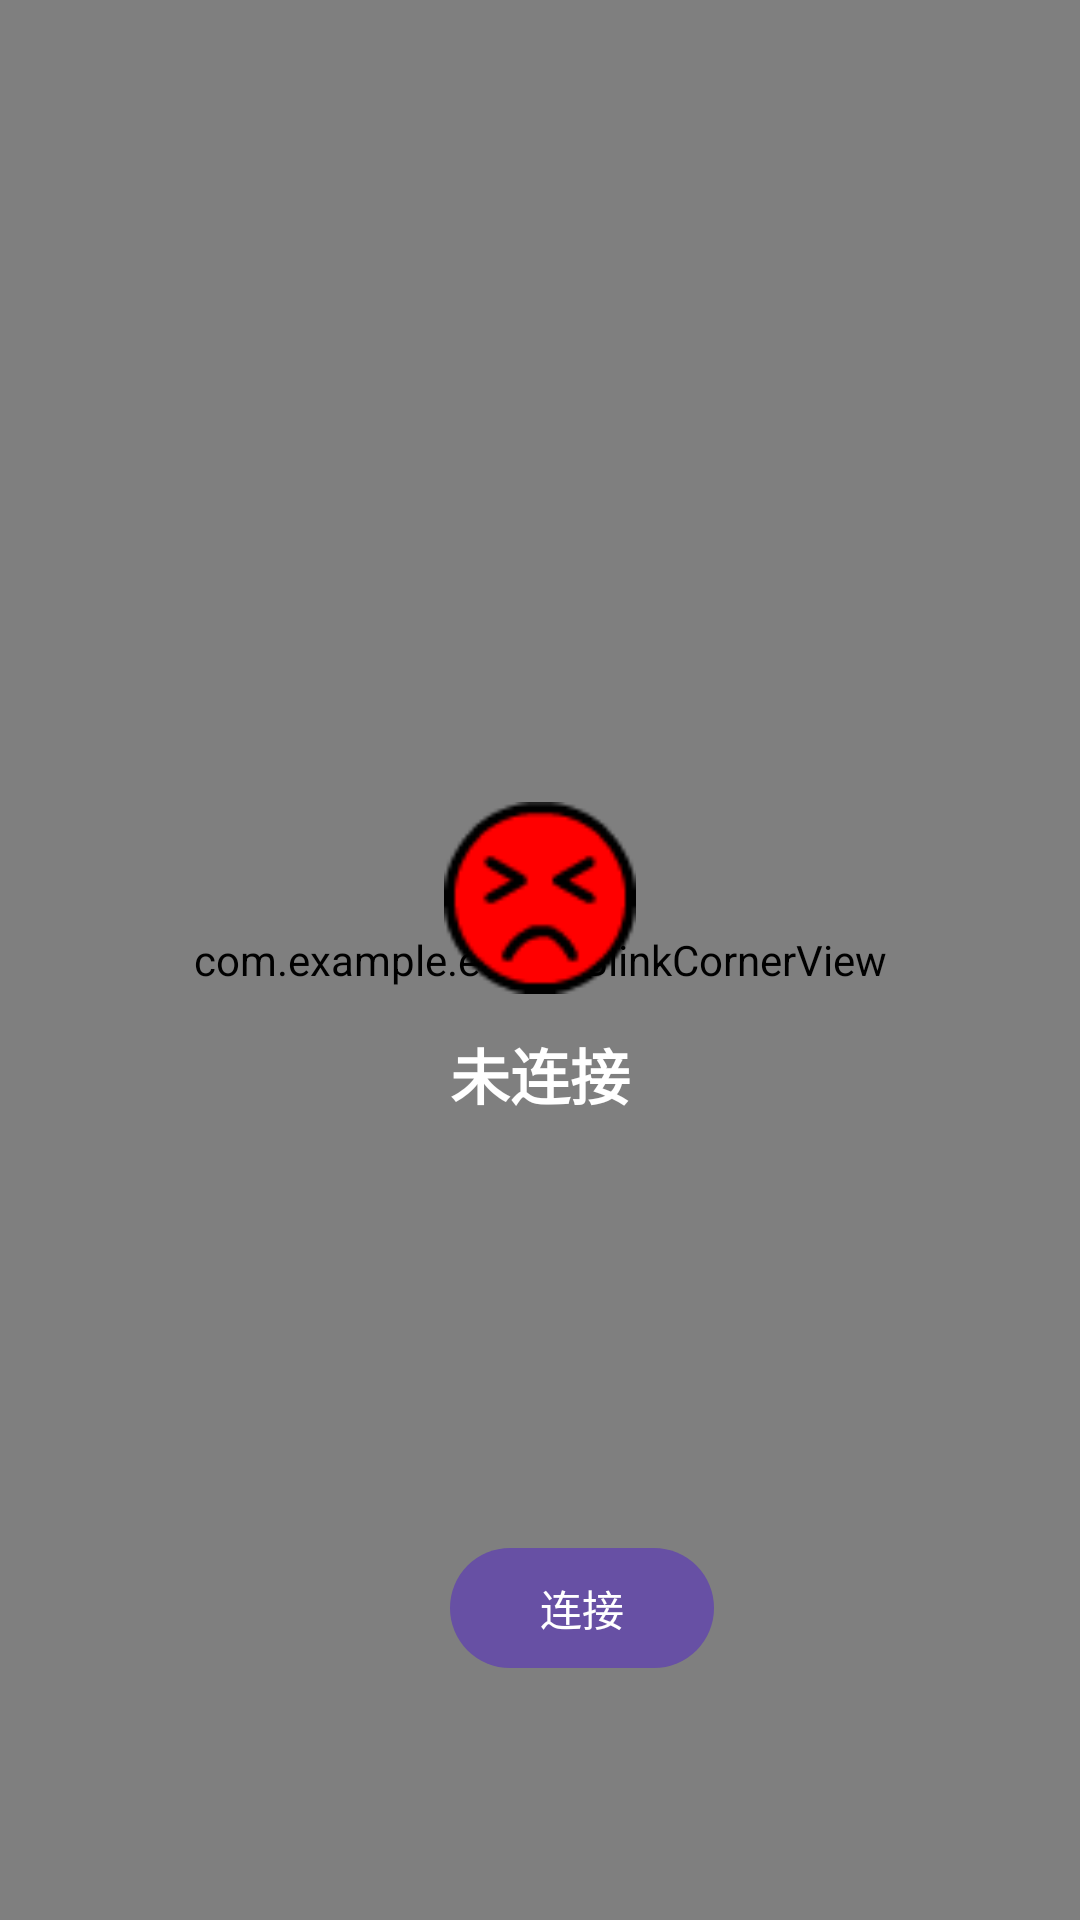

Here is an Android app screen rendered from its layout file. Give the layout XML and the strings, colors and styles it references.
<!-- AndroidManifest.xml: application theme Theme.EEGAC -->
<!-- res/layout/activity_main.xml -->
<?xml version="1.0" encoding="utf-8"?>
<RelativeLayout xmlns:android="http://schemas.android.com/apk/res/android"
    android:id="@+id/main"
    android:layout_width="match_parent"
    android:layout_height="match_parent">

    <com.example.eegac.BlinkCornerView
        android:id="@+id/blink_view"
        android:layout_width="match_parent"
        android:layout_height="match_parent" />

    <LinearLayout
        android:id="@+id/center_info_layout"
        android:layout_width="wrap_content"
        android:layout_height="wrap_content"
        android:layout_centerInParent="true"
        android:gravity="center_horizontal"
        android:orientation="vertical">

        <ImageView
            android:id="@+id/img_signal"
            android:layout_width="64dp"
            android:layout_height="64dp"
            android:contentDescription="@string/app_name"
            android:src="@drawable/redlight" />

        <TextView
            android:id="@+id/tv_freq"
            android:layout_width="wrap_content"
            android:layout_height="wrap_content"
            android:layout_marginTop="12dp"
            android:text="未连接"
            android:textColor="#FFFFFF"
            android:textSize="20sp"
            android:textStyle="bold" />

    </LinearLayout>

    <com.google.android.material.button.MaterialButton
        android:id="@+id/btn_connect"
        android:layout_width="wrap_content"
        android:layout_height="wrap_content"
        android:layout_alignParentBottom="true"
        android:layout_alignParentStart="true"
        android:layout_marginStart="150dp"
        android:layout_marginBottom="80dp"
        android:text="连接" />

</RelativeLayout>
<!-- resources referenced by this layout -->
<resources>
  <!-- drawable redlight: png bitmap (drawable, 838 bytes) -->
  <string name="app_name">EEGAC</string>
  <style name="Theme.EEGAC" parent="Base.Theme.EEGAC" />
  <style name="Base.Theme.EEGAC" parent="Theme.Material3.DayNight.NoActionBar">
          
          
      </style>
</resources>
